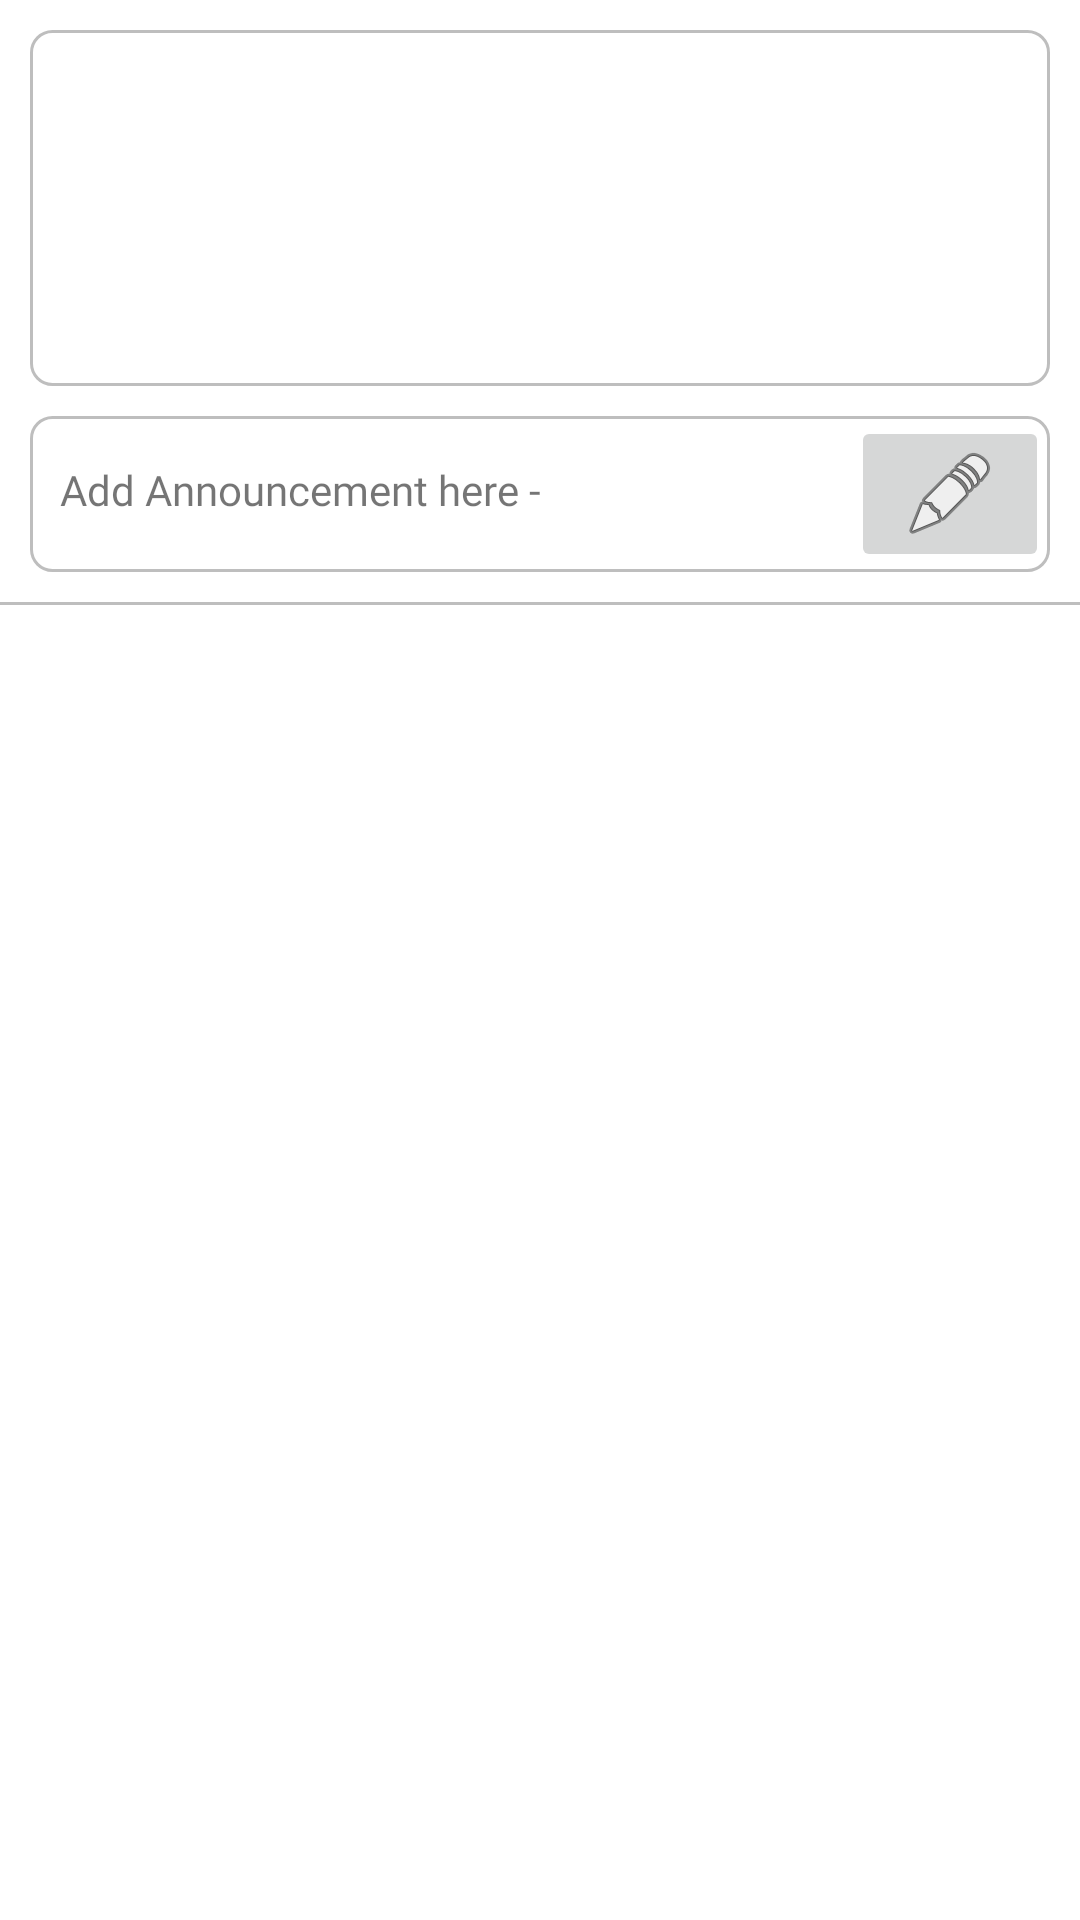

Layout XML and referenced resources for this Android screen:
<!-- AndroidManifest.xml: application theme Theme.Test_01 -->
<!-- res/layout/fragment_announce.xml -->
<?xml version="1.0" encoding="utf-8"?>
<FrameLayout xmlns:android="http://schemas.android.com/apk/res/android"
    xmlns:tools="http://schemas.android.com/tools"
    android:layout_width="match_parent"
    android:layout_height="match_parent"
    xmlns:app="http://schemas.android.com/apk/res-auto"
    tools:context=".AnnounceFragment">

    
    <LinearLayout
        android:layout_width="match_parent"
        android:layout_height="match_parent"
        android:orientation="vertical">

        <LinearLayout
            android:id="@+id/IssColor1"
            android:layout_width="match_parent"
            android:layout_height="140dp"
            android:layout_marginLeft="10dp"
            android:layout_marginTop="10dp"
            android:layout_marginRight="10dp"
            android:layout_weight="1"
            android:background="@drawable/subject_container_shape"
            android:orientation="vertical">

            <TextView
                android:id="@+id/Header"
                android:layout_width="match_parent"
                android:layout_height="wrap_content"
                android:layout_marginBottom="30dp"
                android:fontFamily="@font/roboto"
                android:paddingLeft="15dp"
                android:paddingTop="10dp"
                android:textSize="24sp" />

            <TextView
                android:id="@+id/Footer"
                android:layout_width="match_parent"
                android:layout_height="20dp"
                android:layout_marginBottom="10dp"
                android:fontFamily="@font/roboto"
                android:paddingLeft="15dp" />

        </LinearLayout>

        <LinearLayout
            android:layout_width="match_parent"
            android:layout_height="wrap_content"
            android:layout_marginLeft="10dp"
            android:layout_marginTop="10dp"
            android:layout_marginRight="10dp"
            android:background="@drawable/subject_container_shape"
            android:orientation="horizontal">

            <TextView
                android:id="@+id/textView7"
                android:layout_width="wrap_content"
                android:layout_height="match_parent"
                android:layout_weight="1"
                android:fontFamily="@font/roboto"
                android:paddingLeft="10dp"
                android:paddingTop="15dp"
                android:text="Add Announcement here - " />

            <ImageButton
                android:id="@+id/AnnouncementLink"
                android:layout_width="wrap_content"
                android:layout_height="wrap_content"
                android:layout_weight="0.1"
                android:src="@android:drawable/ic_menu_edit" />

        </LinearLayout>

        <LinearLayout
            android:layout_width="match_parent"
            android:layout_height="1dp"
            android:layout_marginTop="10dp"
            android:background="#bebebe"
            android:orientation="vertical">

        </LinearLayout>

        <ListView
            android:id="@+id/OthersList"
            android:layout_width="match_parent"
            android:layout_height="460dp"
            android:layout_marginLeft="0dp"
            android:layout_marginTop="0dp"
            android:layout_marginRight="0dp"
            android:layout_weight="1"
            android:divider="@null"
            android:dividerHeight="0dp"
            android:paddingLeft="10dp"
            android:paddingRight="10dp"
            android:paddingBottom="10dp"
            android:scrollbars="none">

        </ListView>

    </LinearLayout>

</FrameLayout>
<!-- resources referenced by this layout -->
<resources>
  <!-- drawable subject_container_shape (drawable) -->
  <?xml version="1.0" encoding="utf-8"?>
  <shape xmlns:android="http://schemas.android.com/apk/res/android"
      android:shape="rectangle">
      <stroke android:width="1dip" android:color="#bebebe"/>
      <corners android:radius="7dp"/>
  </shape>
  <style name="Theme.Test_01" parent="Theme.MaterialComponents.DayNight.DarkActionBar">
          
          <item name="colorPrimary">@color/purple_500</item>
          <item name="colorPrimaryVariant">@color/purple_700</item>
          <item name="colorOnPrimary">@color/white</item>
          
          <item name="colorSecondary">@color/teal_200</item>
          <item name="colorSecondaryVariant">@color/teal_700</item>
          <item name="colorOnSecondary">@color/black</item>
          
          <item name="android:statusBarColor" tools:targetApi="l">?attr/colorPrimaryVariant</item>
          
      </style>
  <color name="purple_500">#1E90FF</color>
  <color name="purple_700">#FF3700B3</color>
  <color name="white">#FFFFFFFF</color>
  <color name="teal_200">#FF03DAC5</color>
  <color name="teal_700">#FF018786</color>
  <color name="black">#FF000000</color>
</resources>
